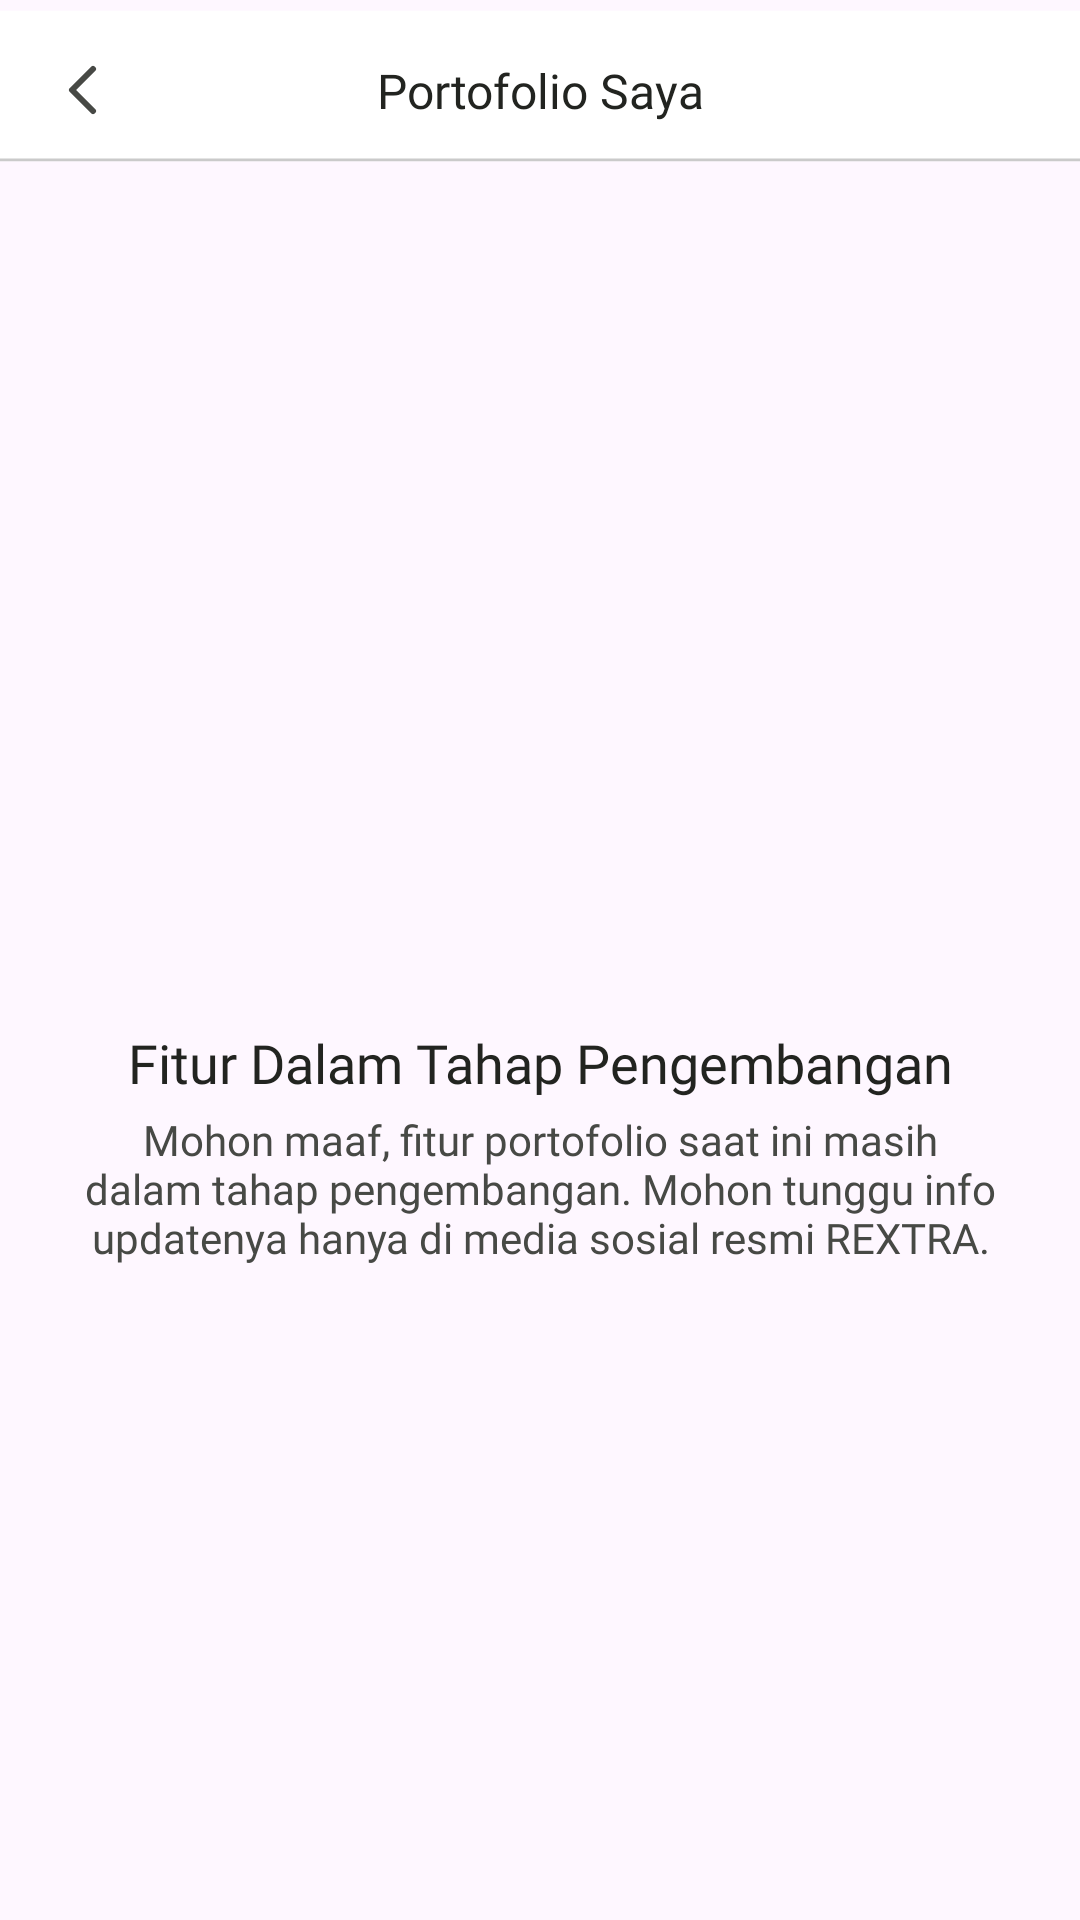

Reconstruct the res/layout file that produces this screen, plus the resources it refers to.
<!-- AndroidManifest.xml: application theme Theme.REXTRA -->
<!-- res/layout/fragment_portofolio.xml -->
<?xml version="1.0" encoding="utf-8"?>
<androidx.constraintlayout.widget.ConstraintLayout xmlns:android="http://schemas.android.com/apk/res/android"
    xmlns:app="http://schemas.android.com/apk/res-auto"
    xmlns:tools="http://schemas.android.com/tools"
    android:layout_width="match_parent"
    android:layout_height="match_parent"
    tools:context=".ui.portofolio.PortofolioFragment">

    
    <include
        android:id="@+id/rt_bar"
        layout="@layout/toolbar_portofolio"
        app:layout_constraintTop_toTopOf="parent" />

    
    <ImageView
        android:id="@+id/iv_development_stage"
        android:layout_width="250dp"
        android:layout_height="250dp"
        android:layout_marginTop="16dp"
        app:layout_constraintTop_toBottomOf="@id/rt_bar"
        app:layout_constraintStart_toStartOf="parent"
        app:layout_constraintEnd_toEndOf="parent"
        android:src="@drawable/tahap_pengembangan" />

    
    <TextView
        android:id="@+id/tv_development_title"
        android:layout_width="wrap_content"
        android:layout_height="wrap_content"
        android:layout_marginTop="16dp"
        android:text="@string/tahap_pengembangan"
        android:textColor="@color/neutral_600"
        style="@style/Heading5"
        app:layout_constraintTop_toBottomOf="@id/iv_development_stage"
        app:layout_constraintStart_toStartOf="parent"
        app:layout_constraintEnd_toEndOf="parent" />

    
    <TextView
        android:id="@+id/tv_development_description"
        android:layout_width="0dp"
        android:layout_height="wrap_content"
        android:layout_marginTop="4dp"
        android:layout_marginStart="16dp"
        android:layout_marginEnd="16dp"
        android:text="@string/deskripsi_pengembangan_portofolio"
        android:textColor="@color/neutral_500"
        style="@style/BodySmallRegular"
        android:gravity="center"
        android:textAlignment="center"
        app:layout_constraintTop_toBottomOf="@id/tv_development_title"
        app:layout_constraintStart_toStartOf="parent"
        app:layout_constraintEnd_toEndOf="parent" />

</androidx.constraintlayout.widget.ConstraintLayout>
<!-- res/layout/toolbar_portofolio.xml (included above) -->
<?xml version="1.0" encoding="utf-8"?>
<androidx.constraintlayout.widget.ConstraintLayout
    xmlns:android="http://schemas.android.com/apk/res/android"
    xmlns:app="http://schemas.android.com/apk/res-auto"
    android:background="@drawable/toolbar_bg"
    android:layout_width="match_parent"
    android:layout_height="60dp"
    android:padding="16dp">

    <ImageView
        android:id="@+id/btn_back"
        android:layout_width="wrap_content"
        android:layout_height="wrap_content"
        android:src="@drawable/left_arrow"
        app:layout_constraintBottom_toBottomOf="parent"
        app:layout_constraintStart_toStartOf="parent"
        app:layout_constraintTop_toTopOf="parent" />

    <TextView
        android:layout_width="wrap_content"
        android:layout_height="wrap_content"
        android:text="@string/my_portofolio"
        android:textAlignment="center"
        android:textColor="@color/neutral_600"
        style="@style/BodyMediumBold"
        app:layout_constraintBottom_toBottomOf="parent"
        app:layout_constraintEnd_toEndOf="parent"
        app:layout_constraintStart_toStartOf="parent"
        app:layout_constraintTop_toTopOf="parent" />

</androidx.constraintlayout.widget.ConstraintLayout>
<!-- resources referenced by this layout -->
<resources>
  <color name="neutral_500">#474945</color>
  <color name="neutral_600">#222420</color>
  <!-- drawable left_arrow (drawable) -->
  <vector xmlns:android="http://schemas.android.com/apk/res/android"
      android:width="24dp"
      android:height="24dp"
      android:viewportWidth="24"
      android:viewportHeight="24">
    <path
        android:pathData="M15,19L8,12L15,5"
        android:strokeLineJoin="round"
        android:strokeWidth="2"
        android:fillColor="#00000000"
        android:strokeColor="#474945"
        android:strokeLineCap="round"/>
  </vector>
  <!-- drawable toolbar_bg (drawable) -->
  <vector xmlns:android="http://schemas.android.com/apk/res/android"
      android:width="375dp"
      android:height="67dp"
      android:viewportWidth="375"
      android:viewportHeight="67">
    <path
        android:pathData="M0,4H375V60H0V4Z"
        android:fillColor="#ffffff"/>
    <group>
      <clip-path
          android:pathData="M0,4H375V60H0V4Z"/>
      <path
          android:pathData="M375,59H0V61H375V59Z"
          android:fillColor="#CACACA"/>
    </group>
  </vector>
  <string name="deskripsi_pengembangan_portofolio">Mohon maaf, fitur portofolio saat ini masih dalam tahap pengembangan. Mohon tunggu info updatenya hanya di media sosial resmi REXTRA.</string>
  <string name="my_portofolio">Portofolio Saya</string>
  <string name="tahap_pengembangan">Fitur Dalam Tahap Pengembangan</string>
  <style name="BodyMediumBold">
          <item name="android:textSize">16sp</item>
          <item name="android:fontFamily">@font/poppins_bold</item>
      </style>
  <style name="BodySmallRegular">
          <item name="android:textSize">14sp</item>
          <item name="android:fontFamily">@font/poppins_regular</item>
      </style>
  <style name="Heading5">
          <item name="android:textSize">18sp</item>
          <item name="android:fontFamily">@font/poppins_bold</item>
      </style>
  <style name="Theme.REXTRA" parent="Base.Theme.REXTRA" />
  <style name="Base.Theme.REXTRA" parent="Theme.Material3.DayNight.NoActionBar">
          
          
          <item name="colorPrimary">@color/blue_600</item>
          <item name="colorPrimaryVariant">@color/blue_800</item>
          <item name="colorOnPrimary">@color/white</item>
          
          <item name="colorSecondary">@color/yellow_600</item>
          <item name="colorSecondaryVariant">@color/yellow_800</item>
          <item name="colorOnSecondary">@color/neutral_600</item>
          
          <item name="android:statusBarColor">?attr/colorPrimary</item>
      </style>
  <color name="blue_600">#0075BF</color>
  <color name="blue_800">#004E7F</color>
  <color name="white">#FFFFFF</color>
  <color name="yellow_600">#FFC533</color>
  <color name="yellow_800">#AA8322</color>
</resources>
